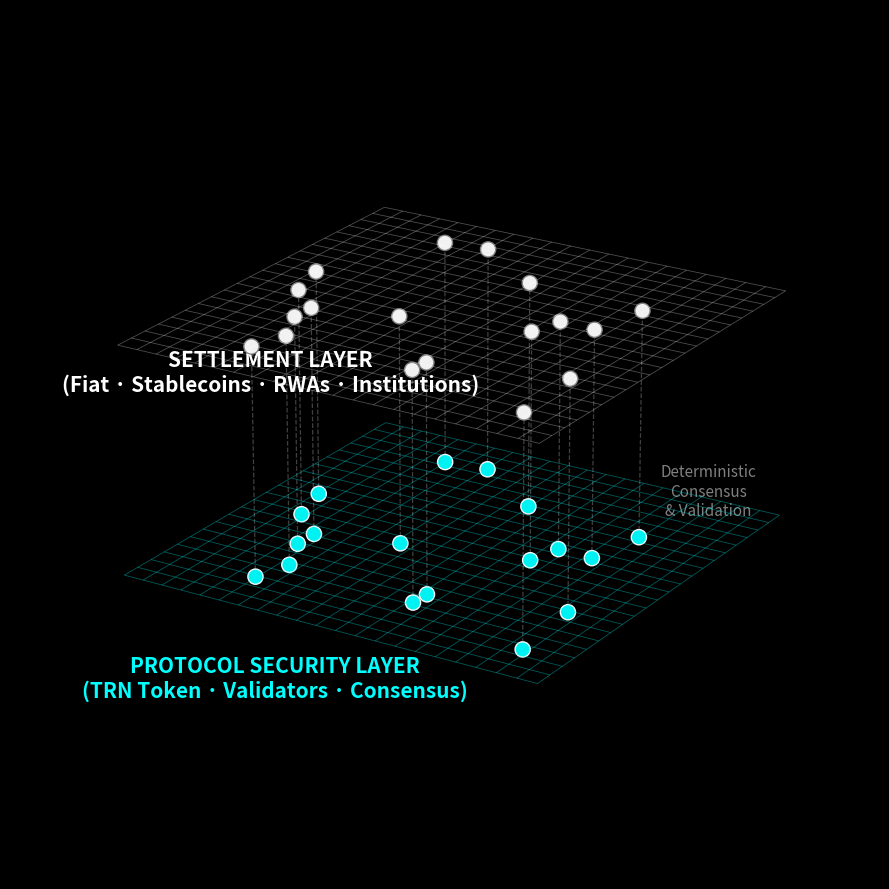

Write the Python code that produced this figure.
import matplotlib.pyplot as plt
import numpy as np
from mpl_toolkits.mplot3d import Axes3D

# ==============================
# TrionChain – Dual-Layer Architecture (Slide 7)
# ==============================

plt.style.use("dark_background")

def generate_trionchain_dual_layer_slide(
    out_path="slide_07_trionchain_dual_layer.png"
):
    fig = plt.figure(figsize=(14, 9), dpi=300)
    ax = fig.add_subplot(111, projection="3d")

    # Remove axes and grids
    ax.set_axis_off()
    ax.grid(False)

    # Absolute black background
    fig.patch.set_facecolor("black")
    ax.set_facecolor("black")

    # --------------------------
    # Mesh definition
    # --------------------------
    x = np.linspace(-6, 6, 22)
    y = np.linspace(-6, 6, 22)
    X, Y = np.meshgrid(x, y)

    # Vertical separation of layers
    Z_protocol = np.zeros_like(X) - 3.5
    Z_settlement = np.zeros_like(X) + 3.5

    # --------------------------
    # Draw mesh layers
    # --------------------------
    # Protocol layer (TRN) – Neon cyan
    ax.plot_wireframe(
        X, Y, Z_protocol,
        color="#00FFFF",
        alpha=0.35,
        linewidth=0.6
    )

    # Settlement layer – Neutral white
    ax.plot_wireframe(
        X, Y, Z_settlement,
        color="#FFFFFF",
        alpha=0.30,
        linewidth=0.6
    )

    # --------------------------
    # Nodes (shared spatial footprint)
    # --------------------------
    np.random.seed(42)
    num_nodes = 18
    nodes_x = np.random.uniform(-5, 5, num_nodes)
    nodes_y = np.random.uniform(-5, 5, num_nodes)

    # Validators (Protocol layer)
    ax.scatter(
        nodes_x, nodes_y, -3.5,
        c="#00FFFF",
        s=120,
        edgecolors="white",
        alpha=0.95
    )

    # Clients / Institutions (Settlement layer)
    ax.scatter(
        nodes_x, nodes_y, 3.5,
        c="#FFFFFF",
        s=120,
        edgecolors="gray",
        alpha=0.95
    )

    # --------------------------
    # Vertical interactions
    # --------------------------
    for i in range(num_nodes):
        ax.plot(
            [nodes_x[i], nodes_x[i]],
            [nodes_y[i], nodes_y[i]],
            [-3.5, 3.5],
            color="gray",
            linestyle="--",
            linewidth=0.9,
            alpha=0.5
        )

    # --------------------------
    # Text annotations
    # --------------------------
    ax.text(
        0, -8.2, 4.4,
        "SETTLEMENT LAYER\n(Fiat · Stablecoins · RWAs · Institutions)",
        color="white",
        fontsize=15,
        weight="bold",
        ha="center"
    )

    ax.text(
        0, -8.2, -4.6,
        "PROTOCOL SECURITY LAYER\n(TRN Token · Validators · Consensus)",
        color="#00FFFF",
        fontsize=15,
        weight="bold",
        ha="center"
    )

    ax.text(
        7.2, 0, 0,
        "Deterministic\nConsensus\n& Validation",
        color="gray",
        fontsize=11,
        ha="center",
        va="center"
    )

    # --------------------------
    # Camera & limits
    # --------------------------
    ax.view_init(elev=22, azim=-58)
    ax.set_zlim(-6, 6)
    ax.set_xlim(-7, 7)
    ax.set_ylim(-7, 7)

    # --------------------------
    # Export
    # --------------------------
    plt.tight_layout()
    plt.savefig(out_path, dpi=300, facecolor="black", bbox_inches="tight")
    plt.show()

    print(f"Slide exported to: {out_path}")


if __name__ == "__main__":
    generate_trionchain_dual_layer_slide()
